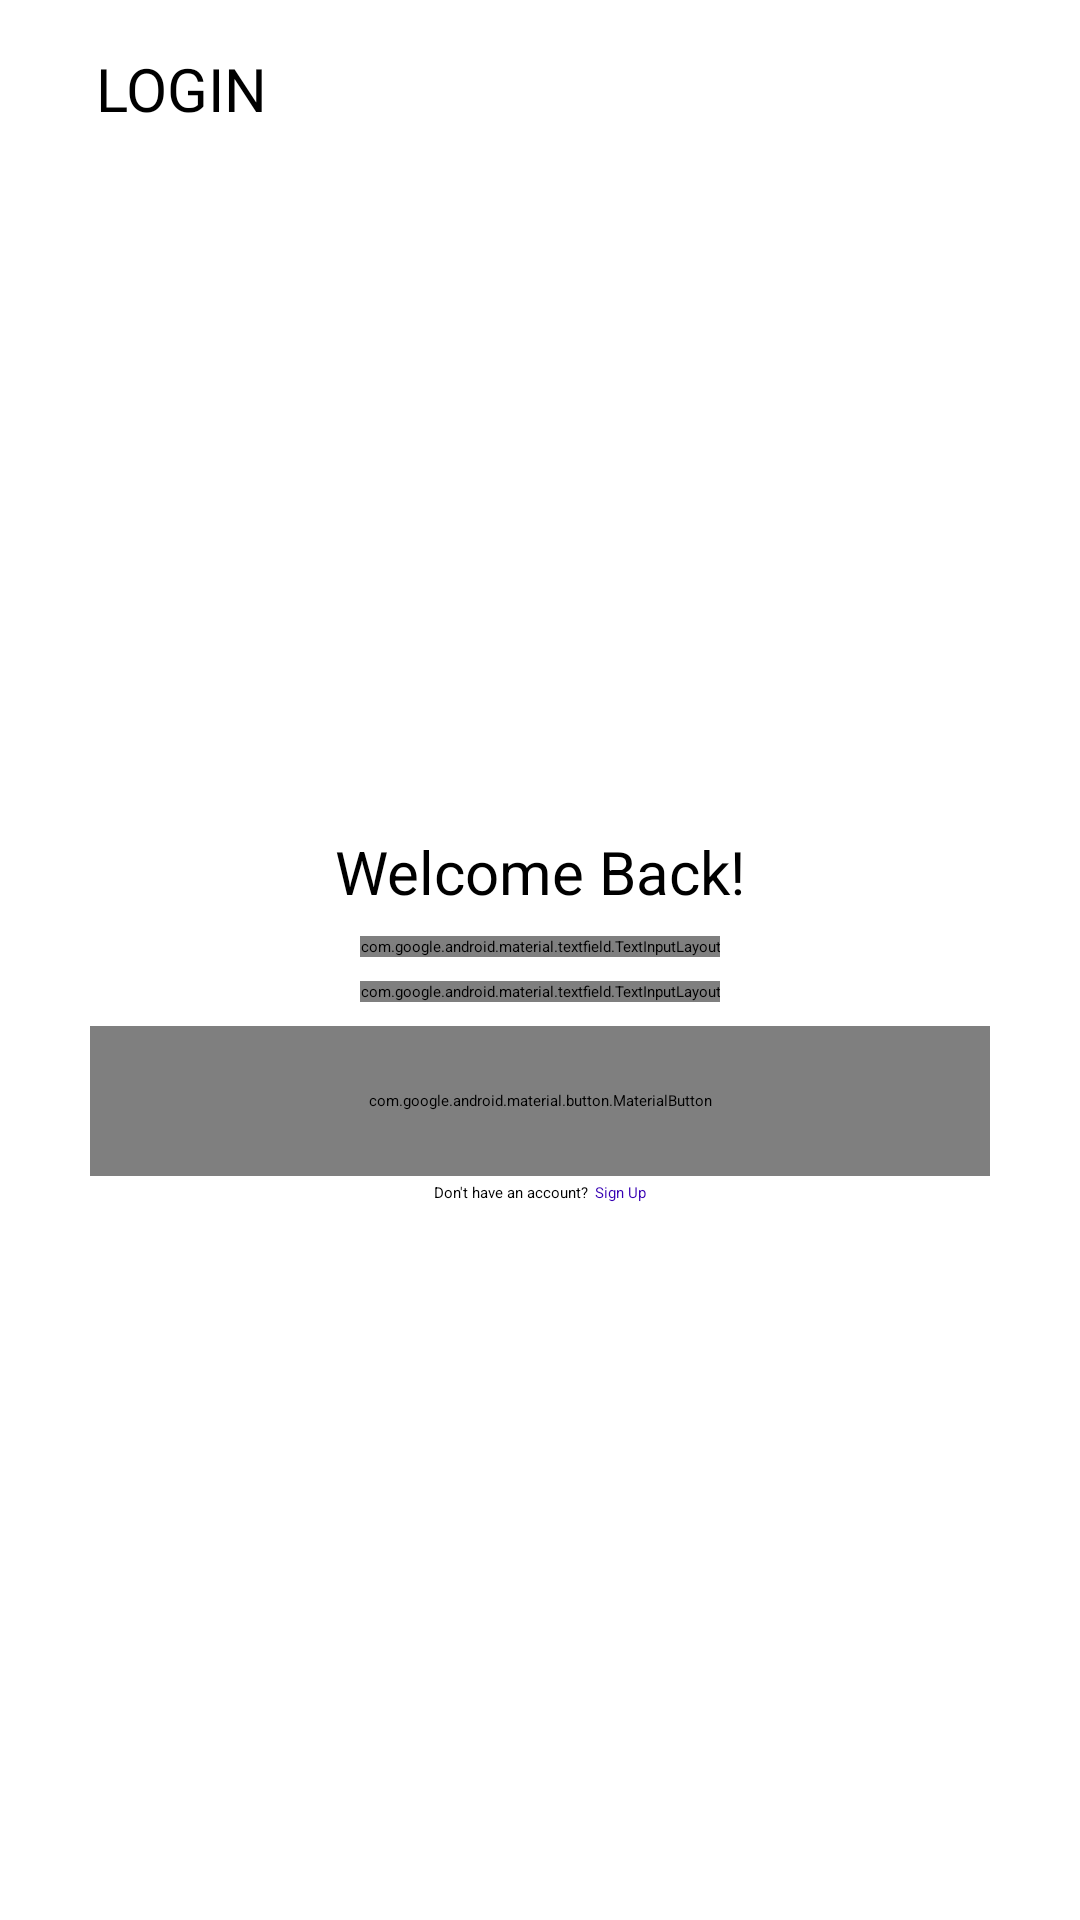

Write the Android layout XML for this screen, with the resource values it uses.
<!-- AndroidManifest.xml: application theme Theme.MusicApp -->
<!-- res/layout/activity_login.xml -->
<?xml version="1.0" encoding="utf-8"?>
<androidx.core.widget.NestedScrollView
    xmlns:android="http://schemas.android.com/apk/res/android"
    xmlns:app="http://schemas.android.com/apk/res-auto"
    xmlns:tools="http://schemas.android.com/tools"
    android:layout_width="match_parent"
    android:layout_height="match_parent"
    android:fillViewport="true">

    <androidx.constraintlayout.widget.ConstraintLayout
        android:layout_width="match_parent"
        android:layout_height="match_parent"
        tools:context=".LoginActivity">

        <include layout="@layout/login_navbar"
            android:id="@+id/navbarLogin"
            app:layout_constraintTop_toTopOf="parent"
            app:layout_constraintStart_toStartOf="parent"
            app:layout_constraintEnd_toEndOf="parent"/>


        <ImageView
            android:id="@+id/loginImg"
            android:layout_width="300dp"
            android:layout_height="198dp"
            android:layout_margin="20dp"
            android:src="@drawable/login_page"
            app:layout_constraintEnd_toEndOf="parent"
            app:layout_constraintStart_toStartOf="parent"
            app:layout_constraintTop_toBottomOf="@id/navbarLogin" />

        <TextView
            android:id="@+id/loginHeader"
            android:layout_width="wrap_content"
            android:layout_height="wrap_content"
            android:text="@string/loginHeader"
            android:textSize="20dp"
            app:layout_constraintEnd_toEndOf="parent"
            app:layout_constraintStart_toStartOf="parent"
            app:layout_constraintTop_toBottomOf="@id/loginImg" />

        <com.google.android.material.textfield.TextInputLayout
            android:id="@+id/loginUsernameInputLayout"
            style="@style/Widget.MaterialComponents.TextInputLayout.OutlinedBox"
            android:layout_width="wrap_content"
            android:layout_height="wrap_content"
            android:layout_marginTop="8dp"
            android:hint="Username"
            android:text=""
            app:boxCornerRadiusBottomEnd="20dp"
            app:boxCornerRadiusBottomStart="20dp"
            app:boxCornerRadiusTopEnd="20dp"
            app:boxCornerRadiusTopStart="20dp"
            app:layout_constraintEnd_toEndOf="parent"
            app:layout_constraintStart_toStartOf="parent"
            app:layout_constraintTop_toBottomOf="@id/loginHeader"
            app:startIconDrawable="@drawable/ic_baseline_person_24">

            <com.google.android.material.textfield.TextInputEditText
                android:id="@+id/loginUsernameInput"
                android:layout_width="300dp"
                android:layout_height="50dp" />

        </com.google.android.material.textfield.TextInputLayout>

        <com.google.android.material.textfield.TextInputLayout
            android:id="@+id/loginPasswordInputLayout"
            style="@style/Widget.MaterialComponents.TextInputLayout.OutlinedBox"
            android:layout_width="wrap_content"
            android:layout_height="wrap_content"
            android:layout_marginTop="8dp"
            android:hint="Password"
            android:text=""
            app:boxCornerRadiusBottomEnd="20dp"
            app:boxCornerRadiusBottomStart="20dp"
            app:boxCornerRadiusTopEnd="20dp"
            app:boxCornerRadiusTopStart="20dp"
            app:passwordToggleEnabled="true"
            app:passwordToggleDrawable="@drawable/custom_eye"
            app:layout_constraintEnd_toEndOf="parent"
            app:layout_constraintStart_toStartOf="parent"
            app:layout_constraintTop_toBottomOf="@id/loginUsernameInputLayout"
            app:startIconDrawable="@drawable/ic_baseline_vpn_key_24"
>

            <com.google.android.material.textfield.TextInputEditText
                android:inputType="textPassword"
                android:id="@+id/loginPasswordInput"
                android:layout_width="300dp"
                android:layout_height="50dp" />

        </com.google.android.material.textfield.TextInputLayout>

        <com.google.android.material.button.MaterialButton
            android:id="@+id/loginButton"
            android:layout_width="300dp"
            android:layout_height="50dp"
            android:layout_marginTop="8dp"
            android:text="@string/loginBtn"
            app:cornerRadius="20dp"
            app:layout_constraintEnd_toEndOf="parent"
            app:layout_constraintStart_toStartOf="parent"
            app:layout_constraintTop_toBottomOf="@id/loginPasswordInputLayout" />

        <LinearLayout
            android:layout_width="wrap_content"
            android:layout_height="wrap_content"
            android:layout_marginTop="2dp"
            app:layout_constraintTop_toBottomOf="@id/loginButton"
            app:layout_constraintStart_toStartOf="parent"
            app:layout_constraintEnd_toEndOf="parent">

            <TextView
                android:id="@+id/loginHelperText"
                android:layout_width="wrap_content"
                android:layout_height="wrap_content"
                android:layout_marginEnd="2dp"
                android:text="@string/switchToSignUpHelperText"/>

            <TextView
                android:id="@+id/loginHelperLink"
                android:layout_width="wrap_content"
                android:layout_height="wrap_content"
                android:text="@string/switchToSignUpHelperLink"
                android:textColor="@color/purple_700"/>

        </LinearLayout>



    </androidx.constraintlayout.widget.ConstraintLayout>
</androidx.core.widget.NestedScrollView>
<!-- res/layout/login_navbar.xml (included above) -->
<?xml version="1.0" encoding="utf-8"?>
<RelativeLayout xmlns:android="http://schemas.android.com/apk/res/android"
    android:id="@+id/navbarLogin"
    android:layout_width="match_parent"
    android:layout_height="wrap_content"
    xmlns:app="http://schemas.android.com/apk/res-auto"
    android:background="@color/white">

    <RelativeLayout
        android:layout_width="match_parent"
        android:layout_height="wrap_content"
        android:padding="16dp">

        <ImageView
            android:id="@+id/navPrev"
            android:layout_width="wrap_content"
            android:layout_height="wrap_content"
            android:layout_centerVertical="true"
            android:src="@drawable/ic_baseline_arrow_back_24" />

        <TextView
            android:id="@+id/navTitle"
            android:layout_width="wrap_content"
            android:layout_height="wrap_content"
            android:layout_marginStart="16dp"
            android:layout_toEndOf="@id/navPrev"
            android:layout_centerVertical="true"
            android:text="LOGIN"
            android:textSize="20dp"
            android:fontFamily="@font/fjalla_one" />

    </RelativeLayout>



</RelativeLayout>
<!-- resources referenced by this layout -->
<resources>
  <color name="purple_700">#FF3700B3</color>
  <color name="white">#FFFFFFFF</color>
  <!-- drawable custom_eye (drawable) -->
  <?xml version="1.0" encoding="utf-8"?>
  <selector xmlns:android="http://schemas.android.com/apk/res/android">
      <item android:drawable="@drawable/ic_opened_eyes"
          android:state_checked="true"/>
      <item android:drawable="@drawable/ic_closed_eyes"/>
  </selector>
  <string name="loginBtn">Login</string>
  <string name="loginHeader">Welcome Back!</string>
  <string name="switchToSignUpHelperLink">Sign Up</string>
  <string name="switchToSignUpHelperText">Don\'t have an account?</string>
  <!-- drawable ic_closed_eyes (drawable) -->
  <vector xmlns:android="http://schemas.android.com/apk/res/android"
      android:width="24dp"
      android:height="24dp"
      android:viewportWidth="24"
      android:viewportHeight="24">
    <path
        android:pathData="M2,2L22,22"
        android:strokeLineJoin="round"
        android:strokeWidth="2"
        android:fillColor="#00000000"
        android:strokeColor="#000000"
        android:strokeLineCap="round"/>
    <path
        android:pathData="M6.7128,6.7226C3.6648,8.7953 2,12 2,12C2,12 5.6364,19 12,19C14.0503,19 15.8174,18.2734 17.2711,17.2884M11,5.0582C11.3254,5.0201 11.6588,5 12,5C18.3636,5 22,12 22,12C22,12 21.3082,13.3317 20,14.8335"
        android:strokeLineJoin="round"
        android:strokeWidth="2"
        android:fillColor="#00000000"
        android:strokeColor="#000000"
        android:strokeLineCap="round"/>
    <path
        android:pathData="M14,14.2362C13.4692,14.7112 12.7684,15.0001 12,15.0001C10.3431,15.0001 9,13.657 9,12.0001C9,11.1764 9.3319,10.4303 9.8693,9.8882"
        android:strokeLineJoin="round"
        android:strokeWidth="2"
        android:fillColor="#00000000"
        android:strokeColor="#000000"
        android:strokeLineCap="round"/>
  </vector>
</resources>
